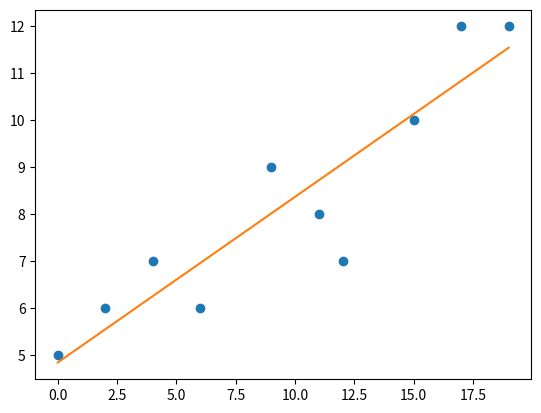

The script that saved this image:

# importing the required module
import matplotlib.pyplot as plt
import numpy as np
import scipy.stats as stats


def sum_fun(arr, size):
    sum_ = 0
    for i in range(size):
        sum_ = arr[i]+sum_
    return sum_


def true_value_error_finder(x_, y_, m, c):
    true_values_ = np.zeros(len(y_))
    err = np.zeros(len(y_))
    for i in range(len(x_)):
        true_values_[i] = c + m * x_[i]
        err[i] = (true_values_[i] - y[i])/true_values_[i]
        err[i] *= 100
    print("True VALUES func = ", true_values_, "\n ERROR FROM FUNCTION = ", err)
    print("\n\n\nError = ", np.mean(true_values_) - np.mean(err))


x = [0, 2, 4, 6, 9, 11, 12, 15, 17, 19]
y = [5, 6, 7, 6, 9, 8, 7, 10, 12, 12]
# x = [46 ,65, 53 ,38 ,61 ,89 ,59 ,60 ,73]
# y = [940, 790, 910, 1020, 540, 340, 810, 720, 830]


correlation_coefficient = sum_fun(stats.zscore(x)*stats.zscore(y), 9)  # correlation coefficient  using z_scores
correlation_coefficient /= 9
print("r = ", correlation_coefficient)
div_std = np.std(y)/np.std(x)      # std being divided to multiply with correlation coefficient and obtain slope
slope = correlation_coefficient*div_std

intercept = np.mean(y) - slope*np.mean(x)

true_value_error_finder(x, y, slope, intercept)

x = np.array(x)
y = np.array(y)
plt.plot(x, y, 'o')
slope, intercept = np.polyfit(x, y, 1)
plt.plot(x, slope*x + intercept)
plt.show()
